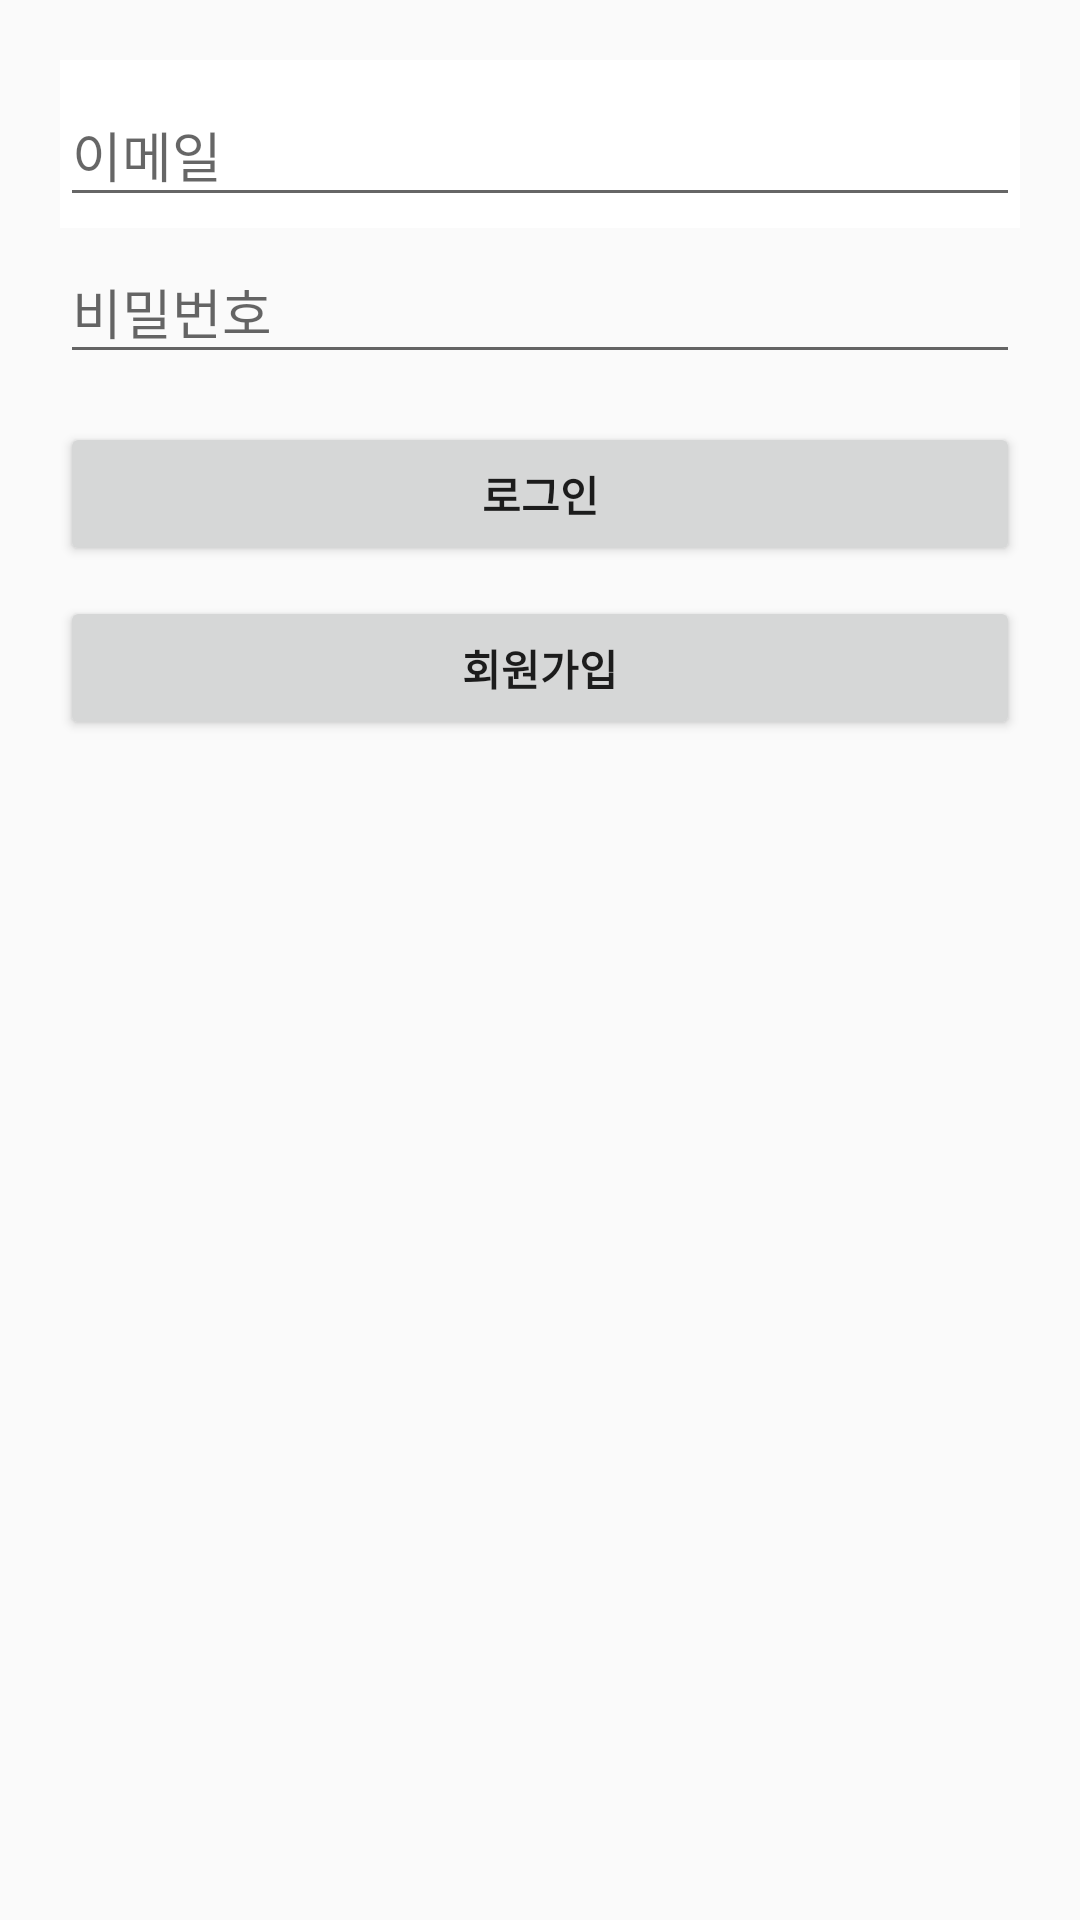

This screen was rendered from an Android layout file. Write that file and the resources it references.
<!-- AndroidManifest.xml: application theme Theme.AppCompat.Light.NoActionBar -->
<!-- res/layout/activity_login.xml -->
<?xml version="1.0" encoding="utf-8"?>
<FrameLayout xmlns:android="http://schemas.android.com/apk/res/android"
    xmlns:tools="http://schemas.android.com/tools"
    xmlns:app="http://schemas.android.com/apk/res-auto"
    android:layout_width="match_parent"
    android:layout_height="match_parent"
    android:gravity="center_horizontal"
    android:orientation="vertical"
    android:padding="20dp"
    tools:context=".activity.LoginActivity">

    <androidx.appcompat.widget.Toolbar
        android:id="@+id/toolbar"
        android:layout_width="match_parent"
        android:layout_height="?attr/actionBarSize"
        android:background="#ffffff"
        app:elevation="0dp">
    </androidx.appcompat.widget.Toolbar>

    <ProgressBar
        android:id="@+id/login_progress"
        android:layout_width="wrap_content"
        android:layout_height="wrap_content"
        android:layout_gravity="center"
        android:visibility="gone" />

    <ScrollView
        android:id="@+id/login_form"
        android:layout_width="match_parent"
        android:layout_height="match_parent">

        <LinearLayout
            android:id="@+id/email_login_form"
            android:layout_width="match_parent"
            android:layout_height="wrap_content"
            android:orientation="vertical">

            <com.google.android.material.textfield.TextInputLayout
                android:layout_width="match_parent"
                android:layout_height="wrap_content">

                <AutoCompleteTextView
                    android:id="@+id/login_email"
                    android:layout_width="match_parent"
                    android:layout_height="wrap_content"
                    android:hint="이메일"
                    android:inputType="textEmailAddress"
                    android:maxLines="1"
                    android:singleLine="true" />

            </com.google.android.material.textfield.TextInputLayout>

            <com.google.android.material.textfield.TextInputLayout
                android:layout_width="match_parent"
                android:layout_height="wrap_content">

                <EditText
                    android:id="@+id/login_password"
                    android:layout_width="match_parent"
                    android:layout_height="wrap_content"
                    android:hint="비밀번호"
                    android:inputType="textPassword"
                    android:maxLines="1"
                    android:singleLine="true" />

            </com.google.android.material.textfield.TextInputLayout>

            <Button
                android:id="@+id/login_button"
                android:layout_width="match_parent"
                android:layout_height="wrap_content"
                android:layout_marginTop="16dp"
                android:onClick="attemptLogin"
                android:text="로그인"
                android:textStyle="bold" />

            <Button
                android:id="@+id/join_button"
                android:layout_width="match_parent"
                android:layout_height="wrap_content"
                android:layout_marginTop="10dp"
                android:text="회원가입"
                android:textStyle="bold" />

        </LinearLayout>
    </ScrollView>
</FrameLayout>
<!-- resources referenced by this layout -->
<resources>

</resources>
